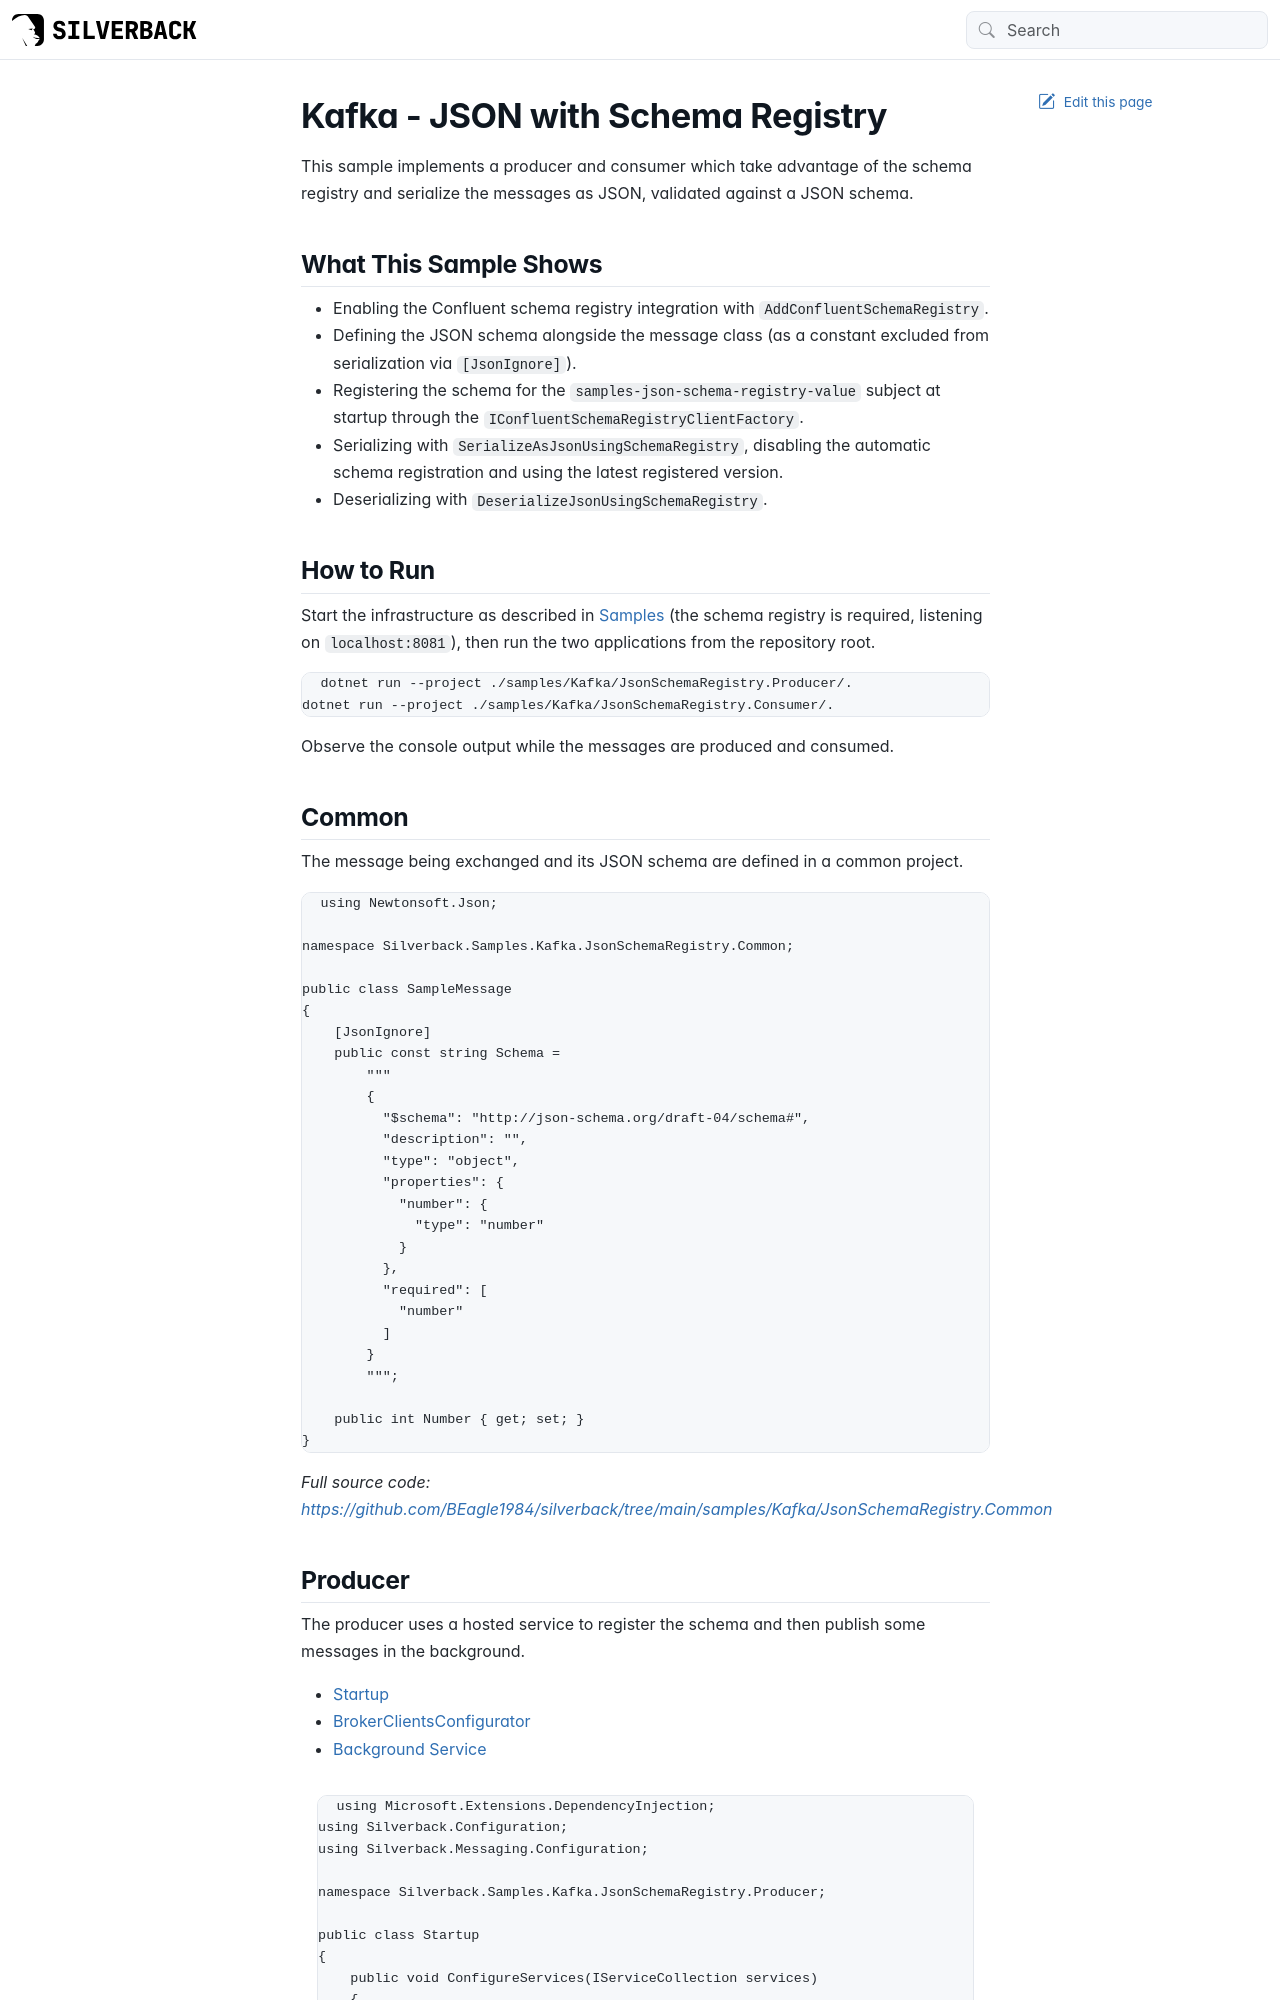

repository: BEagle1984/silverback · page: samples/kafka/json-schema-registry.html · generator: jekyll

---
uid: sample-kafka-json-schema-registry
---

# Kafka - JSON with Schema Registry

This sample implements a producer and consumer which take advantage of the schema registry and serialize the messages as JSON, validated against a JSON schema.

## What This Sample Shows

- Enabling the Confluent schema registry integration with `AddConfluentSchemaRegistry`.
- Defining the JSON schema alongside the message class (as a constant excluded from serialization via `[JsonIgnore]`).
- Registering the schema for the `samples-json-schema-registry-value` subject at startup through the `IConfluentSchemaRegistryClientFactory`.
- Serializing with `SerializeAsJsonUsingSchemaRegistry`, disabling the automatic schema registration and using the latest registered version.
- Deserializing with `DeserializeJsonUsingSchemaRegistry`.

## How to Run

Start the infrastructure as described in <xref:samples> (the schema registry is required, listening on `localhost:8081`), then run the two applications from the repository root.

```bash
dotnet run --project ./samples/Kafka/JsonSchemaRegistry.Producer/.
dotnet run --project ./samples/Kafka/JsonSchemaRegistry.Consumer/.
```

Observe the console output while the messages are produced and consumed.

## Common

The message being exchanged and its JSON schema are defined in a common project.

[!code-csharp[Common.Message](../../../samples/Kafka/JsonSchemaRegistry.Common/SampleMessage.cs)]

_Full source code: https://github.com/BEagle1984/silverback/tree/main/samples/Kafka/JsonSchemaRegistry.Common_
